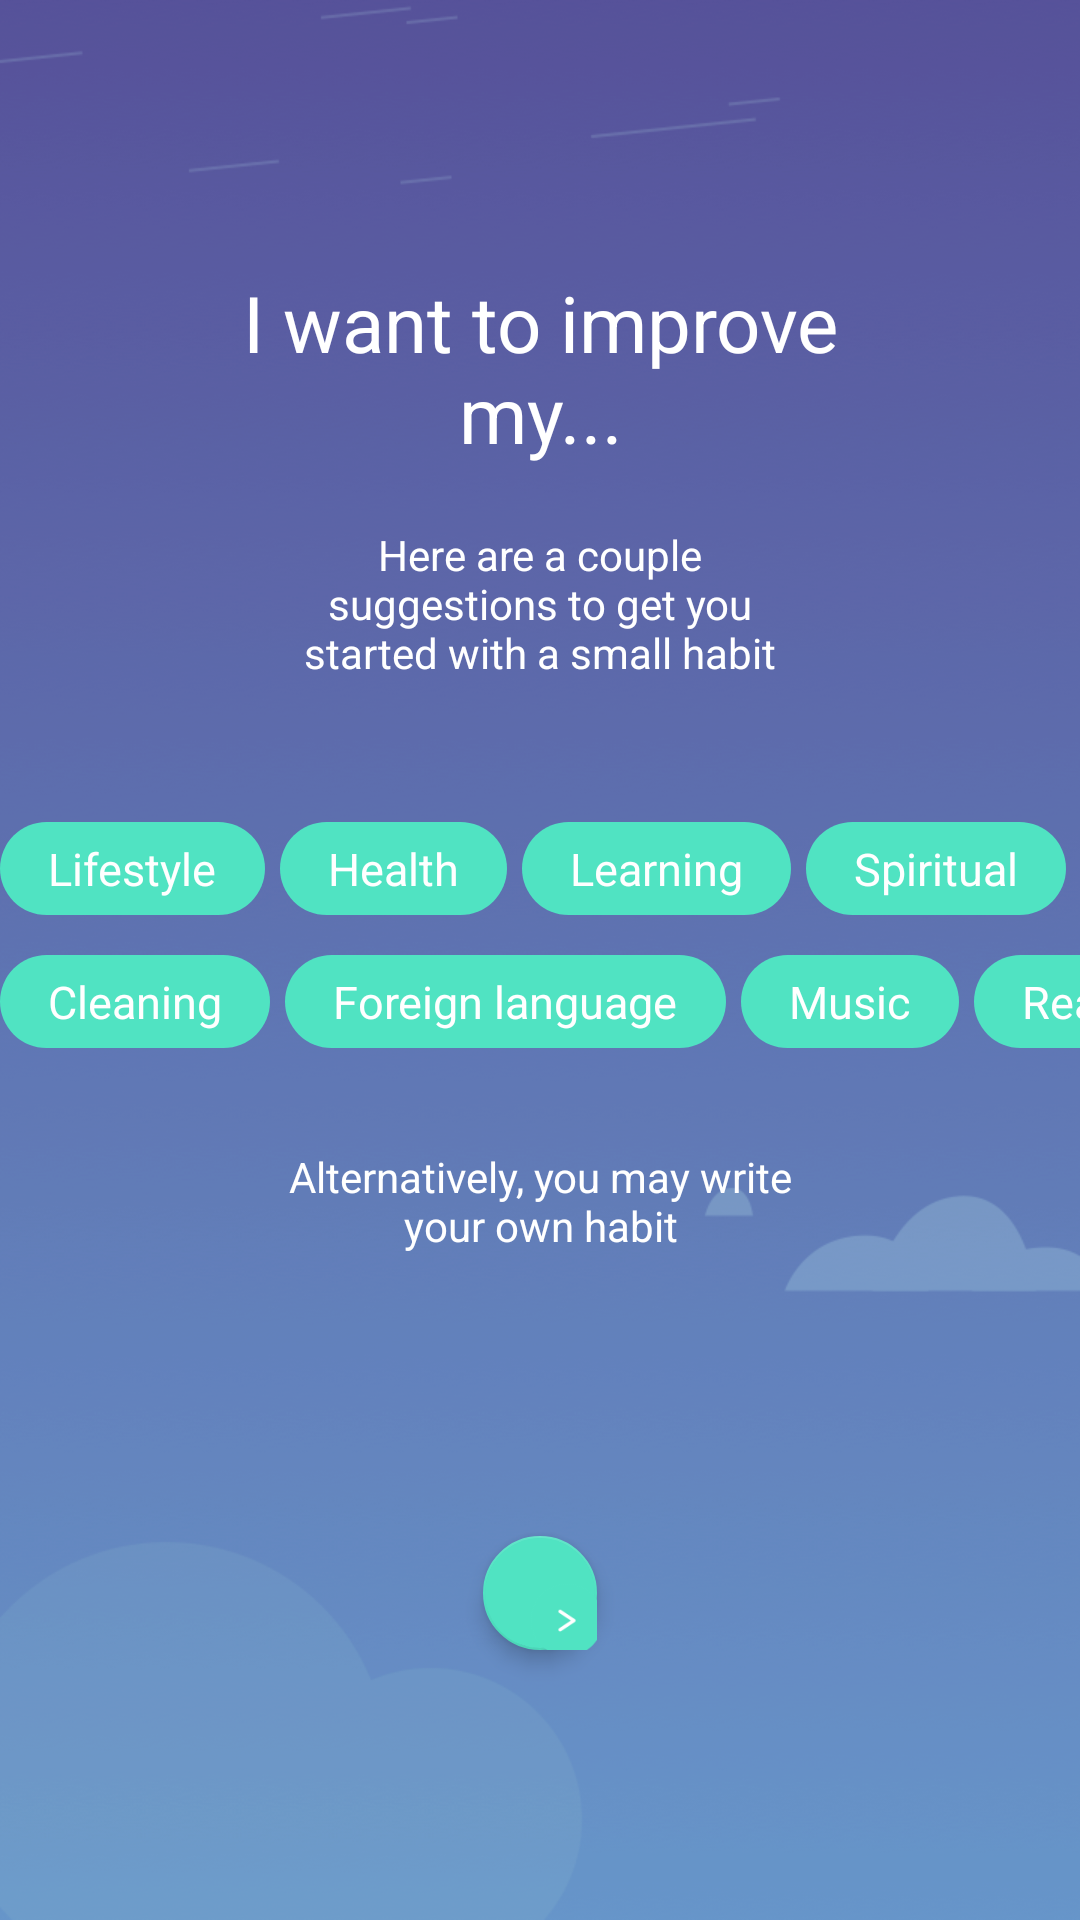

Android layout source for this screen:
<!-- AndroidManifest.xml: application theme AppTheme -->
<!-- res/layout/activity_main.xml -->
<?xml version="1.0" encoding="utf-8"?>
<RelativeLayout xmlns:android="http://schemas.android.com/apk/res/android"
    xmlns:app="http://schemas.android.com/apk/res-auto"
    xmlns:tools="http://schemas.android.com/tools"
    android:layout_width="match_parent"
    android:layout_height="match_parent"
    android:background="@drawable/bg_1"
    tools:context="com.example.android.jetpack.MainActivity">

    <TextView
        android:id="@+id/improve"
        style="@style/header"
        android:layout_marginTop="90dp"
        android:text="I want to improve my..." />

    <TextView
        android:id="@+id/improve_proposing"
        style="@style/small_text_centered"
        android:layout_below="@id/improve"
        android:layout_centerHorizontal="true"
        android:layout_marginTop="20dp"
        android:gravity="center"
        android:text="Here are a couple suggestions to get you started with a small habit"
        android:textColor="@color/textColorPrimary"/>


    <HorizontalScrollView
        android:id="@+id/horizontalScroll"
        android:layout_width="wrap_content"
        android:layout_height="wrap_content"
        android:layout_below="@id/improve_proposing"
        android:layout_marginTop="15dp"
        android:animateLayoutChanges="true"
        android:scrollbars="none">

        <LinearLayout
            android:layout_width="wrap_content"
            android:layout_height="wrap_content"
            android:orientation="vertical">

            <LinearLayout
                android:id="@+id/upperRow"
                android:layout_width="wrap_content"
                android:layout_height="wrap_content"
                android:layout_marginTop="32dp"
                android:orientation="horizontal">

                <TextView
                    android:id="@+id/improve_lifestyle"
                    style="@style/improveOptions"
                    android:background="@drawable/rounded_corners"
                    android:text="Lifestyle" />

                <TextView
                    android:id="@+id/improve_health"
                    style="@style/improveOptions"
                    android:background="@drawable/rounded_corners"
                    android:text="Health" />

                <TextView
                    android:id="@+id/improve_learning"
                    style="@style/improveOptions"
                    android:background="@drawable/rounded_corners"
                    android:text="Learning" />

                <TextView
                    android:id="@+id/spiritual"
                    style="@style/improveOptions"
                    android:background="@drawable/rounded_corners"
                    android:text="Spiritual" />

                <TextView
                    android:id="@+id/mind"
                    style="@style/improveOptions"
                    android:background="@drawable/rounded_corners"
                    android:text="Mind" />

                <TextView
                    android:id="@+id/art"
                    style="@style/improveOptions"
                    android:background="@drawable/rounded_corners"
                    android:text="Art" />

                <TextView
                    android:id="@+id/brewing"
                    style="@style/improveOptions"
                    android:background="@drawable/rounded_corners"
                    android:text="Brewing" />

            </LinearLayout>

            <LinearLayout
                android:id="@+id/bottomRow"
                android:layout_width="wrap_content"
                android:layout_height="wrap_content"
                android:orientation="horizontal">

                <TextView
                    android:id="@+id/cleaning"
                    style="@style/improveOptions"
                    android:background="@drawable/rounded_corners"
                    android:text="Cleaning" />

                <TextView
                    android:id="@+id/foreign_language"
                    style="@style/improveOptions"
                    android:background="@drawable/rounded_corners"
                    android:text="Foreign language" />

                <TextView
                    android:id="@+id/music"
                    style="@style/improveOptions"
                    android:background="@drawable/rounded_corners"
                    android:text="Music" />

                <TextView
                    android:id="@+id/reading"
                    style="@style/improveOptions"
                    android:background="@drawable/rounded_corners"
                    android:text="Reading" />

                <TextView
                    android:id="@+id/coding"
                    style="@style/improveOptions"
                    android:background="@drawable/rounded_corners"
                    android:text="Coding" />

                <TextView
                    android:id="@+id/sport"
                    style="@style/improveOptions"
                    android:background="@drawable/rounded_corners"
                    android:text="Sport" />

            </LinearLayout>
        </LinearLayout>
    </HorizontalScrollView>


    <TextView
        android:id="@+id/improve_own"
        style="@style/small_text_centered"
        android:layout_below="@id/horizontalScroll"
        android:layout_marginTop="20dp"
        android:text="Alternatively, you may write your own habit"
        android:textColor="@color/textColorPrimary"/>


    <android.support.design.widget.FloatingActionButton
        android:id="@+id/fab_next"
        style="@style/fab"
        android:layout_alignParentBottom="true"
        android:layout_centerHorizontal="true"
        android:src="@drawable/steps_next"
        app:elevation="4dp" />


</RelativeLayout>
<!-- resources referenced by this layout -->
<resources>
  <color name="textColorPrimary">#ffffff</color>
  <!-- drawable bg_1: png bitmap (drawable-hdpi, 78085 bytes) -->
  <!-- drawable rounded_corners (drawable) -->
  <?xml version="1.0" encoding="utf-8"?>
  <shape xmlns:android="http://schemas.android.com/apk/res/android">
      <stroke
          android:width="0dp"
          android:color="@color/common_border_color" />
  
      <solid android:color="@color/common_border_color" />
  
      <padding
          android:left="0dp"
          android:right="0dp"
          android:top="0dp"
          android:bottom="0dp"/>
  
      <corners android:radius="25dp" />
  </shape>
  <!-- drawable steps_next: png bitmap (drawable-hdpi, 1110 bytes) -->
  <style name="fab">
          <item name="android:layout_height">38dp</item>
          <item name="android:layout_width">38dp</item>
          <item name="android:layout_marginBottom">90dp</item>
      </style>
  <style name="header" parent="screen_text_centered">
          <item name="android:textSize">26sp</item>
          <item name="android:layout_marginLeft">65dp</item>
          <item name="android:layout_marginRight">65dp</item>
          <item name="android:layout_marginTop">30dp</item>
      </style>
  <style name="improveOptions">
          <item name="android:layout_height">wrap_content</item>
          <item name="android:layout_width">wrap_content</item>
          <item name="android:textSize">15sp</item>
          
          <item name="android:paddingTop">5.3dp</item>
          <item name="android:paddingBottom">5.3dp</item>
          <item name="android:paddingLeft">16dp</item>
          <item name="android:paddingRight">16dp</item>
          <item name="android:layout_marginBottom">13.3dp</item>
          <item name="android:layout_marginRight">5dp</item>
          <item name="android:textColor">@color/textColorPrimary</item>
      </style>
  <style name="small_text_centered" parent="screen_text_centered">
          <item name="android:textSize">14sp</item>
          <item name="android:layout_marginLeft">90dp</item>
          <item name="android:layout_marginRight">90dp</item>
      </style>
  <style name="AppTheme" parent="Theme.AppCompat.Light.NoActionBar">
          
          <item name="colorPrimary">@color/colorPrimary</item>
          <item name="colorPrimaryDark">@color/colorPrimaryDark</item>
          
          <item name="colorAccent">@color/colorAccent</item>
      </style>
  <color name="common_border_color">#50e3c2</color>
  <style name="screen_text_centered">
          <item name="android:layout_centerHorizontal">true</item>
          <item name="android:gravity">center</item>
          <item name="android:layout_marginLeft">34dp</item>
          <item name="android:layout_width">wrap_content</item>
          <item name="android:layout_height">wrap_content</item>
          <item name="android:textColor">@color/textColorPrimary</item>
      </style>
  <color name="colorPrimary">#3F51B5</color>
  <color name="colorPrimaryDark">#303F9F</color>
  <color name="colorAccent">#50e3c2</color>
</resources>
